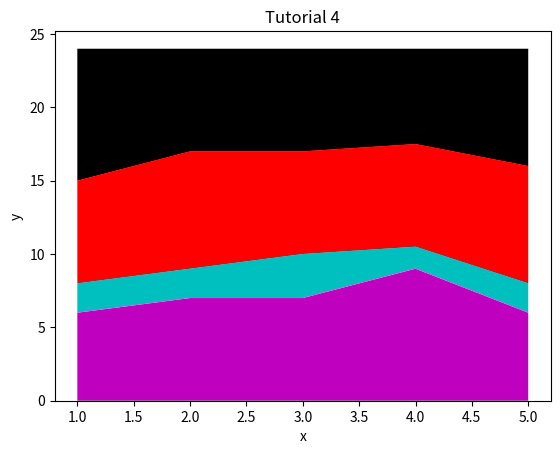

This chart was generated by the following Python code:
import matplotlib.pyplot as plt

days = [1, 2, 3, 4, 5]

sleeping =  [6,     7,      7,    9,      6]
eating =    [2,     2,      3,      1.5,        2]
studying =  [7,     8,      7,      7,      8]
playing =   [9,     7,      7,      6.5,        8]

plt.stackplot(days, sleeping, eating, studying, playing, colors=['m', 'c', 'r', 'k'])

plt.xlabel('x')
plt.ylabel('y')
plt.title('Tutorial 4')
plt.show()
